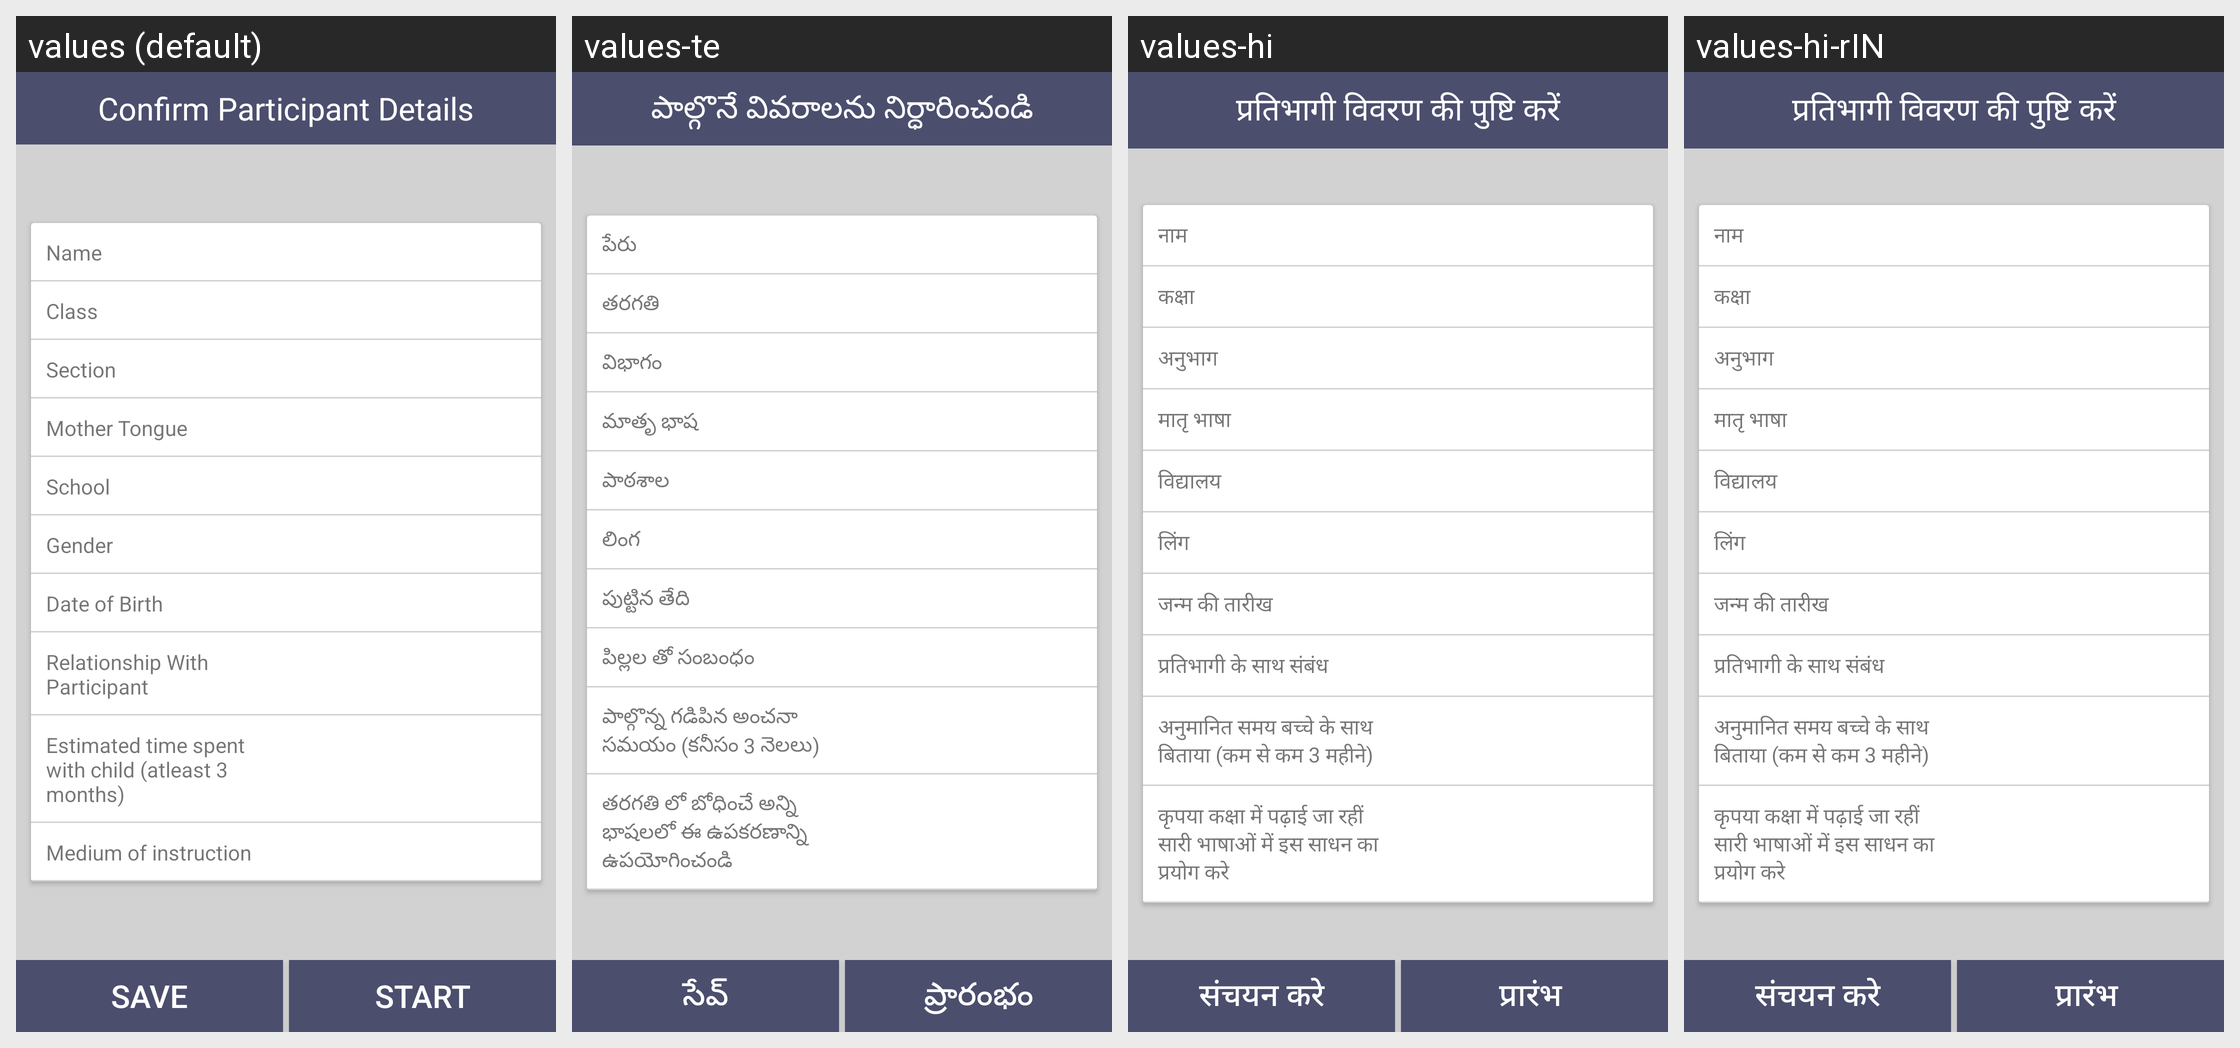

Translations of the strings shown on this Android screen, per locale in the grid:
Android screen res/layout/fragment_participant_confirm.xml rendered under 4 locales, left to right: values (default), values-te, values-hi, values-hi-rIN. Device: Nexus 5 (rendered at 1080×1920; each locale shown at half size, 540×960, under a caption strip naming it); theme AppTheme.
Other locales in the repository, not shown: values-en, values-kn, values-mr.
Strings drawn on this screen, with the default value and each locale's value (text and hints the layout hard-codes, and strings that could not be matched under every locale, appear in the picture but are not listed):

confirm_participant_details
  values: Confirm Participant Details
  values-te: పాల్గొనే వివరాలను నిర్ధారించండి
  values-hi: प्रतिभागी विवरण की पुष्टि करें
  values-hi-rIN: प्रतिभागी विवरण की पुष्टि करें

name
  values: Name
  values-te: పేరు
  values-hi: नाम
  values-hi-rIN: नाम

sgd
  values: Class
  values-te: తరగతి
  values-hi: कक्षा
  values-hi-rIN: कक्षा

section
  values: Section
  values-te: విభాగం
  values-hi: अनुभाग
  values-hi-rIN: अनुभाग

mother_tongue
  values: Mother Tongue
  values-te: మాతృ భాష
  values-hi: मातृ भाषा 
  values-hi-rIN: मातृ भाषा 

school_university
  values: School
  values-te: పాఠశాల
  values-hi: विद्यालय
  values-hi-rIN: विद्यालय

gender
  values: Gender
  values-te: లింగ
  values-hi: लिंग
  values-hi-rIN: लिंग

date_of_birth
  values: Date of Birth
  values-te: పుట్టిన తేది
  values-hi: जन्म की तारीख 
  values-hi-rIN: जन्म की तारीख 

relationship_with_child
  values: Relationship With Participant
  values-te: పిల్లల తో సంబంధం
  values-hi: प्रतिभागी के साथ संबंध
  values-hi-rIN: प्रतिभागी के साथ संबंध

estimated_time_spent_with_child
  values: Estimated time spent with child (atleast 3 months)
  values-te: పాల్గొన్న గడిపిన అంచనా సమయం (కనీసం 3 నెలలు)
  values-hi: अनुमानित समय बच्चे के साथ बिताया (कम से कम 3 महीने)
  values-hi-rIN: अनुमानित समय बच्चे के साथ बिताया (कम से कम 3 महीने)

medium_of_instruction2
  values: Medium of instruction
  values-te: తరగతి లో బోధించే అన్ని భాషలలో ఈ ఉపకరణాన్ని ఉపయోగించండి
  values-hi: कृपया कक्षा में पढ़ाई जा रहीं सारी भाषाओं में इस साधन का प्रयोग करे
  values-hi-rIN: कृपया कक्षा में पढ़ाई जा रहीं सारी भाषाओं में इस साधन का प्रयोग करे

save
  values: Save
  values-te: సేవ్
  values-hi: संचयन करे
  values-hi-rIN: संचयन करे

start
  values: Start
  values-te: ప్రారంభం
  values-hi: प्रारंभ 
  values-hi-rIN: प्रारंभ
